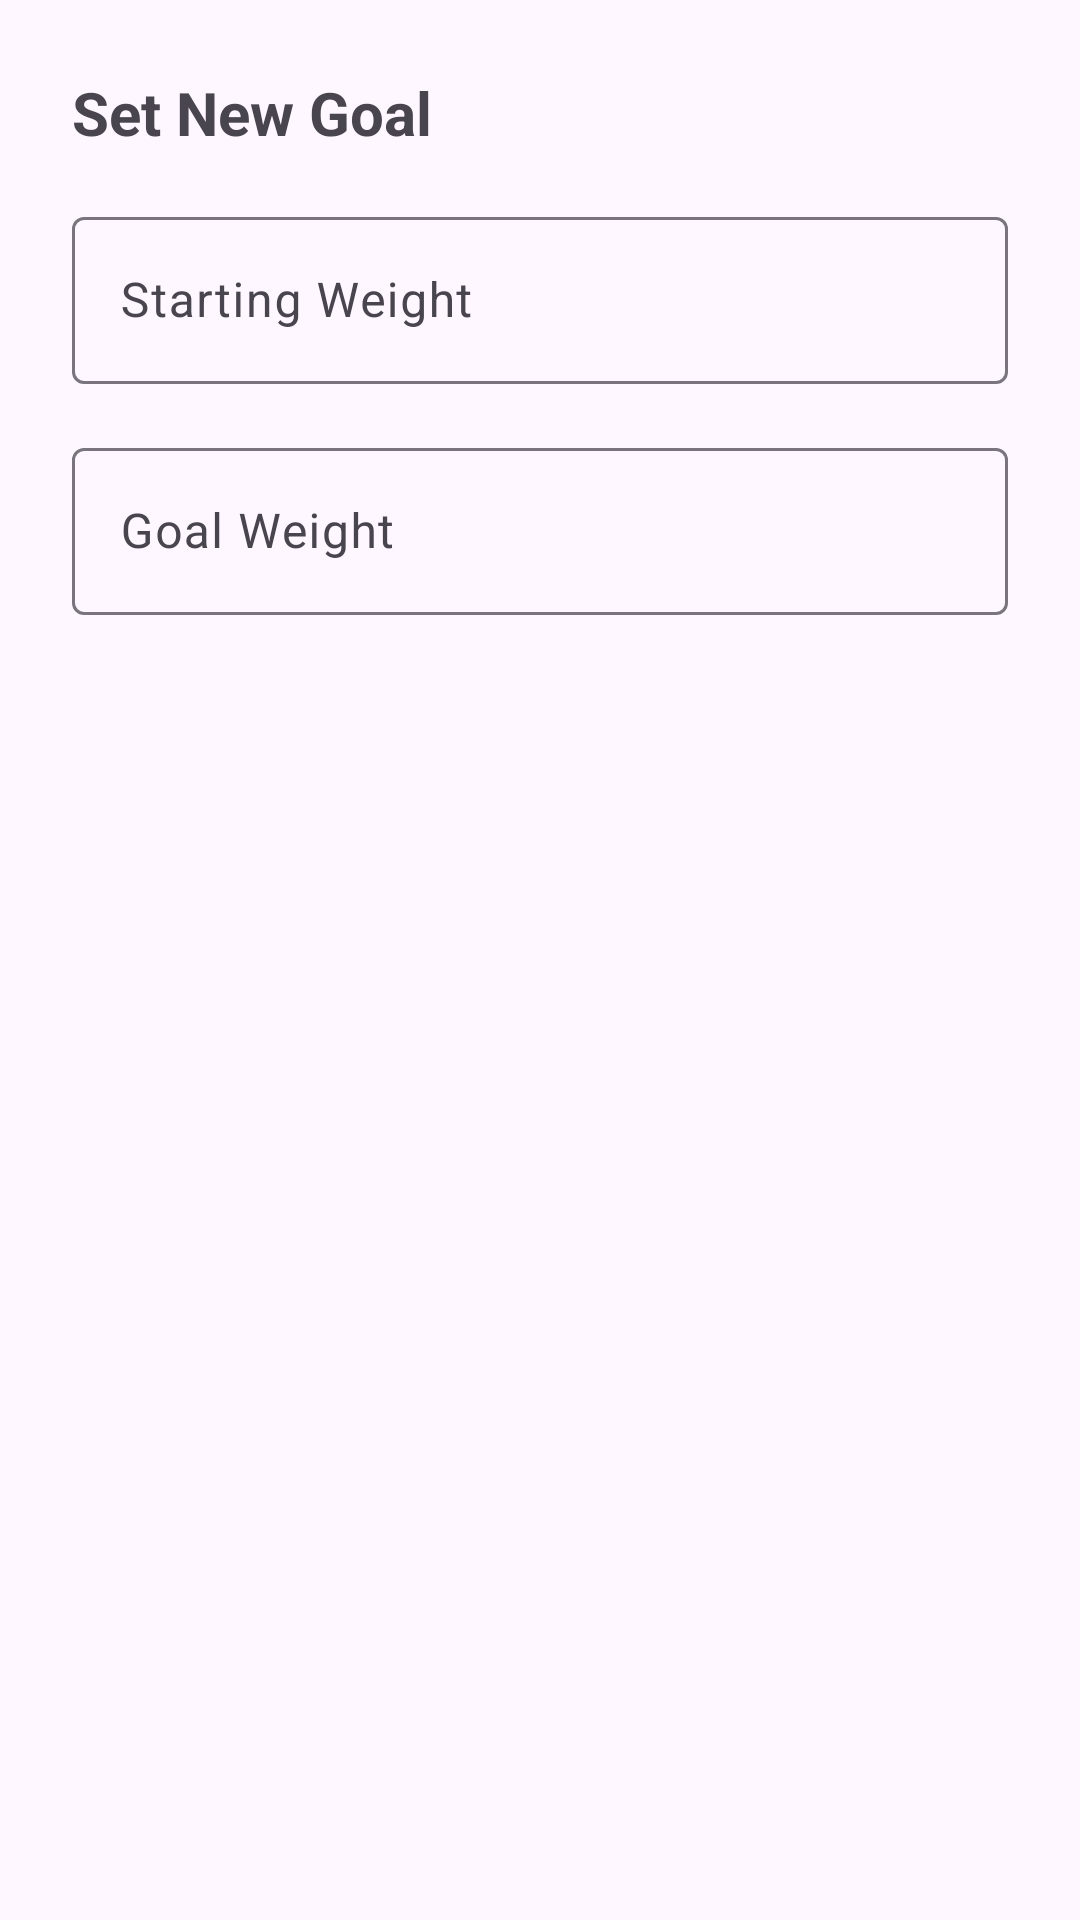

This screen was rendered from an Android layout file. Write that file and the resources it references.
<!-- AndroidManifest.xml: application theme Theme.Weighday -->
<!-- res/layout/dialog_set_goal.xml -->
<?xml version="1.0" encoding="utf-8"?>
<LinearLayout xmlns:android="http://schemas.android.com/apk/res/android"
    android:layout_width="match_parent"
    android:layout_height="wrap_content"
    android:orientation="vertical"
    android:padding="24dp">

    <TextView
        android:layout_width="match_parent"
        android:layout_height="wrap_content"
        android:text="Set New Goal"
        android:textSize="20sp"
        android:textStyle="bold"
        android:layout_marginBottom="16dp"/>

    <com.google.android.material.textfield.TextInputLayout
        android:layout_width="match_parent"
        android:layout_height="wrap_content"
        android:hint="Starting Weight">

        <com.google.android.material.textfield.TextInputEditText
            android:id="@+id/edit_start_weight"
            android:layout_width="match_parent"
            android:layout_height="wrap_content"
            android:inputType="numberDecimal"/>
    </com.google.android.material.textfield.TextInputLayout>

    <com.google.android.material.textfield.TextInputLayout
        android:layout_width="match_parent"
        android:layout_height="wrap_content"
        android:layout_marginTop="16dp"
        android:hint="Goal Weight">

        <com.google.android.material.textfield.TextInputEditText
            android:id="@+id/edit_goal_weight"
            android:layout_width="match_parent"
            android:layout_height="wrap_content"
            android:inputType="numberDecimal"/>
    </com.google.android.material.textfield.TextInputLayout>

</LinearLayout>
<!-- resources referenced by this layout -->
<resources>
  <style name="Theme.Weighday" parent="Base.Theme.Weighday" />
  <style name="Base.Theme.Weighday" parent="Theme.Material3.DayNight.NoActionBar">
          
          
      </style>
</resources>
